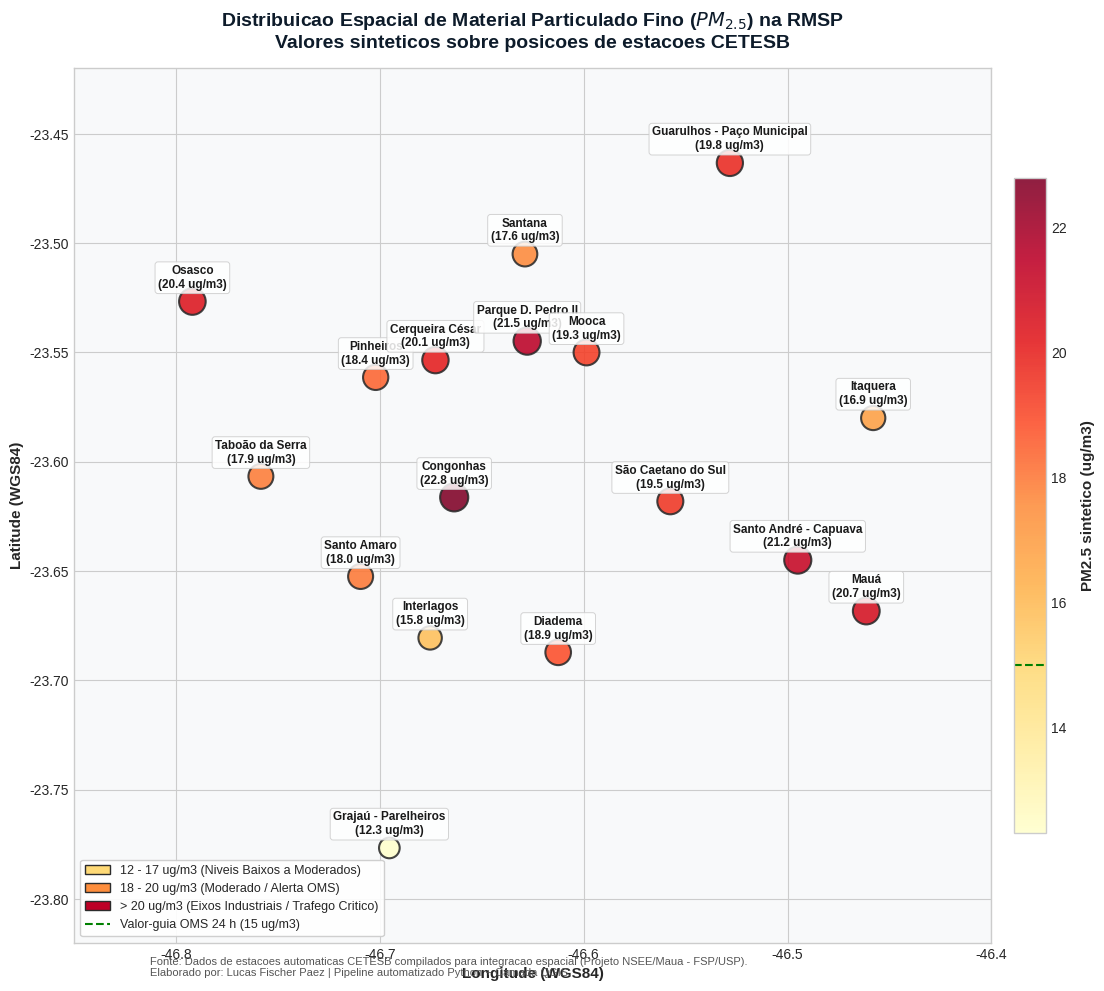

Here is the Python script that generated this plot:
"""
Pipeline de Integração e Análise Geoespacial: Dados de Qualidade do Ar CETESB (RMSPO)
LEGADO SINTETICO: as concentracoes abaixo foram escritas a mao, nao vieram da CETESB.
Substituido por coleta_cetesb.py, que le dados reais do servico publico do QUALAR.
Autor: Lucas Fischer Paez
"""

import json
import os
import numpy as np
import pandas as pd
import matplotlib.pyplot as plt
from matplotlib.patches import Patch

# 1. Definição das Estações de Monitoramento CETESB na Grande São Paulo
# Coordenadas aproximadas das estacoes (WGS84). As concentracoes e contagens sao
# valores SINTETICOS de ordem de grandeza plausivel, nao medias historicas reais.
ESTACOES_CETESB = [
    {
        "estacao": "Pinheiros",
        "municipio": "São Paulo",
        "latitude": -23.5614,
        "longitude": -46.7020,
        "altitude_m": 725,
        "pm25_medio": 18.4,
        "pm10_medio": 33.2,
        "no2_medio": 38.5,
        "dias_ultrapassagem_oms": 58,
        "perfil": "Urbano / Tráfego Intenso"
    },
    {
        "estacao": "Cerqueira César",
        "municipio": "São Paulo",
        "latitude": -23.5535,
        "longitude": -46.6727,
        "altitude_m": 792,
        "pm25_medio": 20.1,
        "pm10_medio": 36.8,
        "no2_medio": 44.2,
        "dias_ultrapassagem_oms": 67,
        "perfil": "Urbano / Tráfego Intenso"
    },
    {
        "estacao": "Congonhas",
        "municipio": "São Paulo",
        "latitude": -23.6163,
        "longitude": -46.6635,
        "altitude_m": 780,
        "pm25_medio": 22.8,
        "pm10_medio": 41.5,
        "no2_medio": 49.0,
        "dias_ultrapassagem_oms": 76,
        "perfil": "Urbano / Aeroportuário"
    },
    {
        "estacao": "Parque D. Pedro II",
        "municipio": "São Paulo",
        "latitude": -23.5448,
        "longitude": -46.6277,
        "altitude_m": 725,
        "pm25_medio": 21.5,
        "pm10_medio": 39.4,
        "no2_medio": 46.8,
        "dias_ultrapassagem_oms": 71,
        "perfil": "Centro Urbano / Comercial"
    },
    {
        "estacao": "Santana",
        "municipio": "São Paulo",
        "latitude": -23.5050,
        "longitude": -46.6288,
        "altitude_m": 735,
        "pm25_medio": 17.6,
        "pm10_medio": 32.0,
        "no2_medio": 36.4,
        "dias_ultrapassagem_oms": 52,
        "perfil": "Residencial / Comercial"
    },
    {
        "estacao": "Mooca",
        "municipio": "São Paulo",
        "latitude": -23.5500,
        "longitude": -46.5986,
        "altitude_m": 730,
        "pm25_medio": 19.3,
        "pm10_medio": 35.7,
        "no2_medio": 41.0,
        "dias_ultrapassagem_oms": 63,
        "perfil": "Misto / Industrial Histórico"
    },
    {
        "estacao": "Grajaú - Parelheiros",
        "municipio": "São Paulo",
        "latitude": -23.7767,
        "longitude": -46.6953,
        "altitude_m": 790,
        "pm25_medio": 12.3,
        "pm10_medio": 24.1,
        "no2_medio": 21.5,
        "dias_ultrapassagem_oms": 31,
        "perfil": "Periférico / Mananciais"
    },
    {
        "estacao": "Interlagos",
        "municipio": "São Paulo",
        "latitude": -23.6806,
        "longitude": -46.6753,
        "altitude_m": 745,
        "pm25_medio": 15.8,
        "pm10_medio": 29.6,
        "no2_medio": 30.2,
        "dias_ultrapassagem_oms": 44,
        "perfil": "Urbano / Represa"
    },
    {
        "estacao": "Santo Amaro",
        "municipio": "São Paulo",
        "latitude": -23.6525,
        "longitude": -46.7094,
        "altitude_m": 730,
        "pm25_medio": 18.0,
        "pm10_medio": 34.0,
        "no2_medio": 39.5,
        "dias_ultrapassagem_oms": 56,
        "perfil": "Comercial / Eixo Viário"
    },
    {
        "estacao": "Itaquera",
        "municipio": "São Paulo",
        "latitude": -23.5800,
        "longitude": -46.4580,
        "altitude_m": 745,
        "pm25_medio": 16.9,
        "pm10_medio": 31.8,
        "no2_medio": 33.1,
        "dias_ultrapassagem_oms": 49,
        "perfil": "Residencial Periférico"
    },
    {
        "estacao": "Mauá",
        "municipio": "Mauá",
        "latitude": -23.6683,
        "longitude": -46.4614,
        "altitude_m": 770,
        "pm25_medio": 20.7,
        "pm10_medio": 38.5,
        "no2_medio": 43.0,
        "dias_ultrapassagem_oms": 69,
        "perfil": "Industrial / Polo Petroquímico"
    },
    {
        "estacao": "Santo André - Capuava",
        "municipio": "Santo André",
        "latitude": -23.6450,
        "longitude": -46.4950,
        "altitude_m": 760,
        "pm25_medio": 21.2,
        "pm10_medio": 39.1,
        "no2_medio": 45.2,
        "dias_ultrapassagem_oms": 73,
        "perfil": "Industrial / Polo Petroquímico"
    },
    {
        "estacao": "São Caetano do Sul",
        "municipio": "São Caetano do Sul",
        "latitude": -23.6181,
        "longitude": -46.5575,
        "altitude_m": 744,
        "pm25_medio": 19.5,
        "pm10_medio": 36.2,
        "no2_medio": 42.1,
        "dias_ultrapassagem_oms": 64,
        "perfil": "Urbano Denso / Eixo Mauá"
    },
    {
        "estacao": "Diadema",
        "municipio": "Diadema",
        "latitude": -23.6872,
        "longitude": -46.6125,
        "altitude_m": 765,
        "pm25_medio": 18.9,
        "pm10_medio": 35.1,
        "no2_medio": 37.8,
        "dias_ultrapassagem_oms": 61,
        "perfil": "Industrial / Automotivo"
    },
    {
        "estacao": "Osasco",
        "municipio": "Osasco",
        "latitude": -23.5267,
        "longitude": -46.7919,
        "altitude_m": 750,
        "pm25_medio": 20.4,
        "pm10_medio": 38.0,
        "no2_medio": 43.6,
        "dias_ultrapassagem_oms": 68,
        "perfil": "Urbano / Eixo Castelo Branco"
    },
    {
        "estacao": "Guarulhos - Paço Municipal",
        "municipio": "Guarulhos",
        "latitude": -23.4633,
        "longitude": -46.5283,
        "altitude_m": 760,
        "pm25_medio": 19.8,
        "pm10_medio": 37.4,
        "no2_medio": 41.9,
        "dias_ultrapassagem_oms": 65,
        "perfil": "Urbano / Rodovias Dutra-Airpt"
    },
    {
        "estacao": "Taboão da Serra",
        "municipio": "Taboão da Serra",
        "latitude": -23.6067,
        "longitude": -46.7583,
        "altitude_m": 740,
        "pm25_medio": 17.9,
        "pm10_medio": 33.5,
        "no2_medio": 35.7,
        "dias_ultrapassagem_oms": 54,
        "perfil": "Eixo Rodoviário Régis Bittencourt"
    }
]

def classificar_qualidade(pm25):
    """Classificação baseada nos padrões CONAMA 506/2024 e OMS."""
    if pm25 <= 15.0:
        return "Boa (Dentro da meta OMS 24h)"
    elif pm25 <= 25.0:
        return "Moderada (Meta Intermediária 4)"
    elif pm25 <= 35.0:
        return "Ruim (Alerta para grupos sensíveis)"
    else:
        return "Muito Ruim (Risco à saúde pública)"

def processar_dados():
    print("-> Iniciando processamento de dados das estações CETESB...")
    df = pd.DataFrame(ESTACOES_CETESB)
    
    # Adicionar classificação de qualidade do ar
    df["qualidade_ar"] = df["pm25_medio"].apply(classificar_qualidade)
    
    # Salvar CSV tabular
    csv_path = "cetesb_estacoes_qualidade_ar.csv"
    df.to_csv(csv_path, index=False, encoding="utf-8-sig")
    print(f"[OK] Arquivo CSV exportado com sucesso: {csv_path}")
    
    # Criar GeoJSON padrão para abrir no QGIS
    geojson_features = []
    for _, row in df.iterrows():
        feature = {
            "type": "Feature",
            "geometry": {
                "type": "Point",
                "coordinates": [row["longitude"], row["latitude"]]
            },
            "properties": {
                "estacao": row["estacao"],
                "municipio": row["municipio"],
                "pm25_medio_ug_m3": row["pm25_medio"],
                "pm10_medio_ug_m3": row["pm10_medio"],
                "no2_medio_ug_m3": row["no2_medio"],
                "dias_ultrapassagem_oms": row["dias_ultrapassagem_oms"],
                "altitude_m": row["altitude_m"],
                "perfil": row["perfil"],
                "qualidade_ar": row["qualidade_ar"]
            }
        }
        geojson_features.append(feature)
        
    geojson_data = {
        "type": "FeatureCollection",
        "name": "cetesb_qualidade_ar_rmspo",
        "crs": {
            "type": "name",
            "properties": {"name": "urn:ogc:def:crs:OGC:1.3:CRS84"}
        },
        "features": geojson_features
    }
    
    geojson_path = "cetesb_estacoes_qualidade_ar.geojson"
    with open(geojson_path, "w", encoding="utf-8") as f:
        json.dump(geojson_data, f, ensure_ascii=False, indent=2)
    print(f"[OK] Camada Geoespacial GeoJSON gerada para o QGIS: {geojson_path}")
    
    return df

def gerar_mapa_tematico(df):
    print("-> Gerando visualizacao cartografica tematica...")
    plt.style.use("seaborn-v0_8-whitegrid" if "seaborn-v0_8-whitegrid" in plt.style.available else "default")
    fig, ax = plt.subplots(figsize=(12, 10), dpi=300)
    
    # Configurar limites da Grande São Paulo
    lon_min, lon_max = -46.85, -46.40
    lat_min, lat_max = -23.82, -23.42
    ax.set_xlim(lon_min, lon_max)
    ax.set_ylim(lat_min, lat_max)
    
    # Fundo estilizado simulando malha territorial
    ax.set_facecolor("#f8f9fa")
    
    # Scatter plot com gradiente de cor por concentração de PM2.5
    scatter = ax.scatter(
        df["longitude"],
        df["latitude"],
        c=df["pm25_medio"],
        cmap="YlOrRd",
        s=df["pm25_medio"] * 18,  # Tamanho proporcional à concentração
        alpha=0.88,
        edgecolors="#2b2b2b",
        linewidths=1.5,
        zorder=5
    )
    
    # Anotações dos nomes das estações
    for _, row in df.iterrows():
        ax.annotate(
            f"{row['estacao']}\n({row['pm25_medio']:.1f} ug/m3)",
            (row["longitude"], row["latitude"]),
            xytext=(0, 10),
            textcoords="offset points",
            ha="center",
            fontsize=8.5,
            fontweight="bold",
            color="#1a1a1a",
            bbox=dict(boxstyle="round,pad=0.25", fc="white", ec="#cccccc", alpha=0.85, lw=0.7),
            zorder=6
        )
        
    # Barra de cores
    cbar = plt.colorbar(scatter, ax=ax, orientation="vertical", pad=0.02, shrink=0.75)
    cbar.set_label("PM2.5 sintetico (ug/m3)", fontsize=11, fontweight="bold", labelpad=10)
    cbar.ax.axhline(15.0, color="green", linestyle="--", linewidth=1.5, label="Valor-guia OMS 24 h (15 ug/m3)")
    
    # Títulos e Metadados Científicos
    plt.title(
        "Distribuicao Espacial de Material Particulado Fino ($PM_{2.5}$) na RMSP\n"
        "Valores sinteticos sobre posicoes de estacoes CETESB",
        fontsize=14,
        fontweight="bold",
        pad=15,
        color="#0d1b2a"
    )
    ax.set_xlabel("Longitude (WGS84)", fontsize=11, fontweight="bold")
    ax.set_ylabel("Latitude (WGS84)", fontsize=11, fontweight="bold")
    
    # Legenda explicativa
    legend_elements = [
        Patch(facecolor="#fed976", edgecolor="#2b2b2b", label="12 - 17 ug/m3 (Niveis Baixos a Moderados)"),
        Patch(facecolor="#fd8d3c", edgecolor="#2b2b2b", label="18 - 20 ug/m3 (Moderado / Alerta OMS)"),
        Patch(facecolor="#bd0026", edgecolor="#2b2b2b", label="> 20 ug/m3 (Eixos Industriais / Trafego Critico)"),
        plt.Line2D([0], [0], color="green", lw=1.5, linestyle="--", label="Valor-guia OMS 24 h (15 ug/m3)")
    ]
    ax.legend(handles=legend_elements, loc="lower left", frameon=True, framealpha=0.92, facecolor="white", fontsize=9)
    
    # Nota de rodapé técnica
    plt.figtext(
        0.13, 0.02,
        "Fonte: Dados de estacoes automaticas CETESB compilados para integracao espacial (Projeto NSEE/Maua - FSP/USP).\n"
        "Elaborado por: Lucas Fischer Paez | Pipeline automatizado Python + Camada QGIS.",
        fontsize=8, color="#555555"
    )
    
    output_png = "mapa_qualidade_ar_sp.png"
    plt.tight_layout()
    plt.savefig(output_png, dpi=300, bbox_inches="tight")
    plt.close()
    print(f"[OK] Mapa tematico de alta resolucao salvo: {output_png}")

if __name__ == "__main__":
    df_cetesb = processar_dados()
    gerar_mapa_tematico(df_cetesb)
    print("\n[OK] Pipeline concluido com sucesso!")
